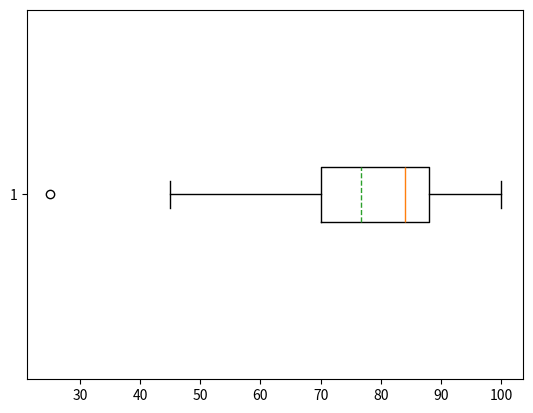

This chart was generated by the following Python code:
import pandas as pd
import matplotlib.pyplot as plt
s = pd.Series([25,45,50,54,55,61,64,68,72,75,75,78,79,81,83,84,84,84,85,86,86,86,87,89,89,89,90,91,91,92,100])
df = pd.DataFrame(s)
df.columns=['value']
f = plt.boxplot(df['value'], vert =False, patch_artist =False,meanline =True,showmeans = True)
plt.show()

